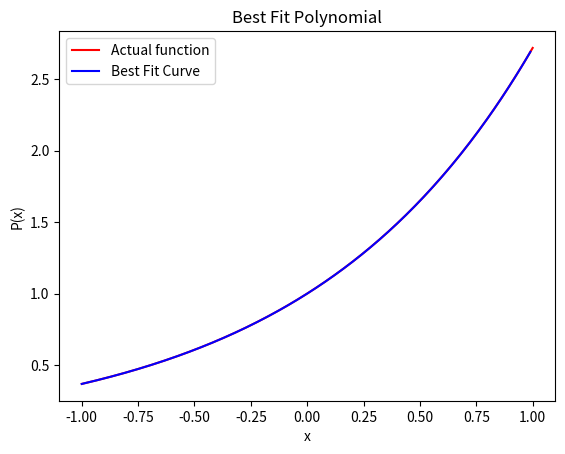

This chart was generated by the following Python code:
import numpy as np
from array import *
import matplotlib.pyplot as plt
from math import exp,sin,cos

def factorial(n):
    result = 1
    for i in range(1, n+1):
        result *= i
    return result



class Polynomial:
   
  def __init__(self,l):
    self.coeff = []
    if type(l) is not list:
      raise Exception('l should be a List.')

    for x in l:
      if (not isinstance(x,int)) and (not isinstance(x,float)):
        raise Exception('invalid input')
    
    for i in l:
      self.coeff.append(i);
               # Coefficients with coeff[i] being coeffecient of x^i
    self.ord = len(l)         # Order of polynomail
  def check(self,v):
        if type(v) is Polynomial:
          pass
        else:
          raise Exception("Invalid")  

  def __str__(self):
    s = ""
    for x in self.coeff:
      s += str(x)+" "
    return s

  def __add__(self,v):
    self.check(v)

    lis = []
    l   = min(self.ord,v.ord)
    for x in range(l):
      lis.append(self.coeff[x]+v.coeff[x])

    # Polynomials of different orders can be added
    if v.ord > self.ord:
      for x in range(self.ord,v.ord):
        lis.append((v.coeff[x]))

    if v.ord < self.ord:
      for x in range(v.ord,self.ord):
        lis.append(self.coeff[x])
      
    return Polynomial(lis)

  def __sub__(self,v):
    self.check(v)
    lis = []
    l   = min(self.ord,v.ord)
    for x in range(l):
      lis.append(self.coeff[x]-v.coeff[x])

    if v.ord < self.ord:
      for x in range(v.ord,self.ord):
        lis.append(self.coeff[x])


    if v.ord > self.ord:
        for x in range(self.ord,v.ord):
            lis.append((-1*v.coeff[x]))    
      
    return Polynomial(lis)


  def __getitem__(self,i):

    sum  = 0
    prod = 1

    # Returns f(i) where i is given parameter
    for x in range(self.ord):
      sum  += self.coeff[x]*prod
      prod *= i

    return sum
  
  def __mul__(self,m):
      
    if isinstance(m,int) or isinstance(m,float):
      for x in range(self.ord):
        self.coeff[x] *= m

      return self

    if type(m) is Polynomial:
     
      l   = self.ord+m.ord-1
      lis = [0]*l

      t1  = self.coeff
      t2  = m.coeff

      #Powers get added, therefore multiplied elements get new power of x
      for x in range(len(t1)):
        for y in range(len(t2)):
          lis[x+y] += t1[x]*t2[y]
    

      return Polynomial(lis)

  
  def __rmul__(self,m):
  
    if isinstance(m,int) or isinstance(m,float):
      for x in range(self.ord):
        self.coeff[x] *= m

      return self

    if type(m) is Polynomial:
     
      l   = self.ord+m.ord-1
      lis = [0]*l

      t1  = self.coeff
      t2  = m.coeff

      for x in range(len(t1)):
        for y in range(len(t2)):
          lis[x+y] += t1[x]*t2[y]
    

      return Polynomial(lis)



  def show(self,a,b):
    x = np.arange(a,b,0.01)  #equal spacing
    y = []
    
    for i in x:
      y.append(self[i])

    # Plotting
    plt.title("Best Fit Polynomial")
    plt.plot(np.array(x),np.array(y),'b', label='Best Fit Curve')
    plt.xlabel('x')
    plt.ylabel('P(x)')
    plt.legend()
    plt.show()

  def derivative(self):
    d = []
    
    # Constant becomes 0
    for i in range(1,self.ord):
      d.append(i*self.coeff[i]) 

    return Polynomial(d)

  def area(self, a, b):

    I = [0]
    for i in range(self.ord):
      I.append(1.0*self.coeff[i]/(i+1))

    p = Polynomial(I)
    return p[b]-p[a]



def Legendre(n):
  l = Polynomial([1])
  for i in range(n):
    l = l * Polynomial([-1, 0, 1])

  for i in range(n):
    l = l.derivative()  # nth derivative

  # Calculating (1/(2^n*n!))
  result = l * (1/((2**n)*(factorial(n))))
  return result


# Ln(x) = (1/(2^n*n!))*(dn/dx^n(x^2 - 1)^n)
def leastSquare(n):
  legendre = []
  for i in range(n+1):
    legendre.append(Legendre(i))

  Q = Polynomial([0])
  for j in range(n+1):
    c_ = legendre[j] * legendre[j]
    cj  = c_.area(-1,1)
    
    x_ = np.linspace(-1, 1, 10000)
    aj = 0
    # Calculating integral
    for i in range(len(x_)-1):
      aj += (legendre[j][x_[i]]*exp(x_[i])) + (legendre[j][x_[i+1]]*exp(x_[i+1])) 
    
    aj *= 1/(10000*cj)
    # Summation of all the Polynomials
    Q  += aj*legendre[j]

  plt.plot(x_, np.exp(x_),'r',label='Actual function')
  Q.show(-1,1)
  
  
leastSquare(7) 

